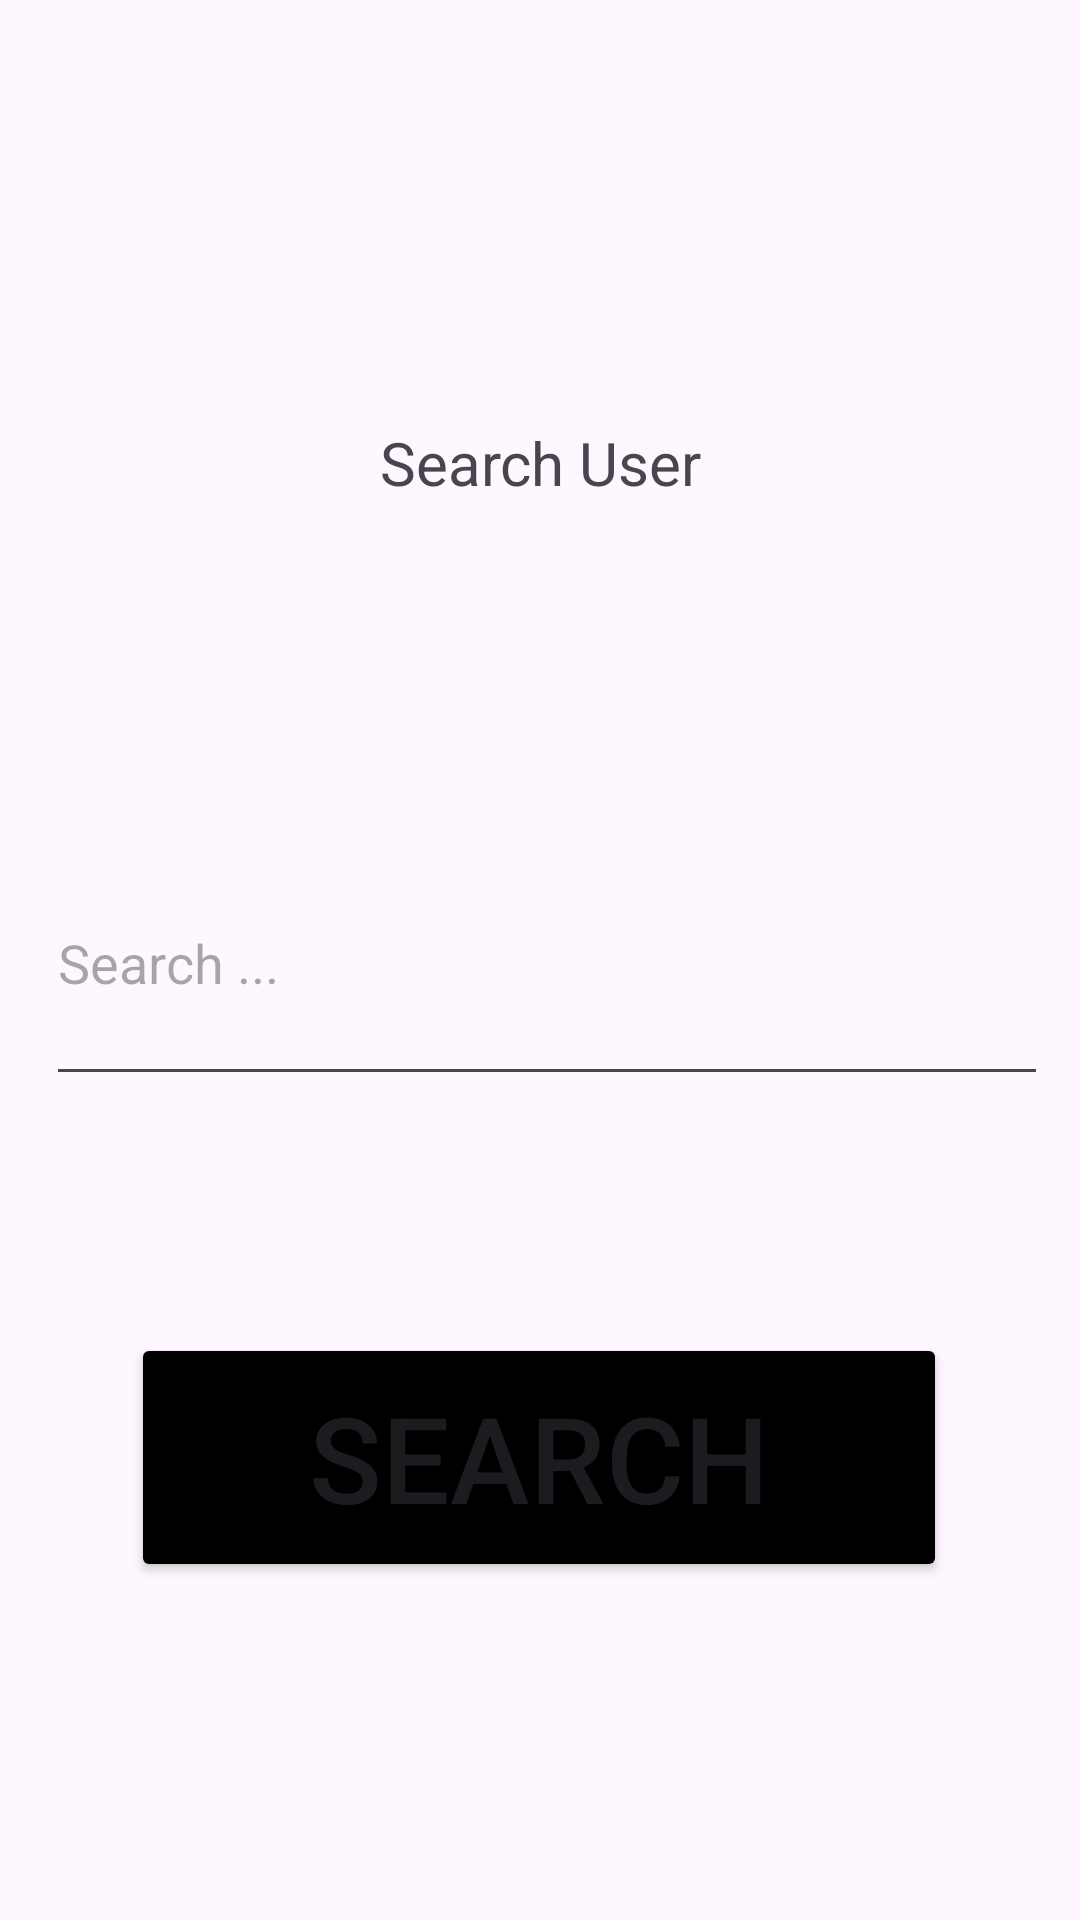

Here is an Android app screen rendered from its layout file. Give the layout XML and the strings, colors and styles it references.
<!-- AndroidManifest.xml: application theme Theme.DBapplication -->
<!-- res/layout/activity_search.xml -->
<?xml version="1.0" encoding="utf-8"?>
<androidx.constraintlayout.widget.ConstraintLayout xmlns:android="http://schemas.android.com/apk/res/android"
    xmlns:app="http://schemas.android.com/apk/res-auto"
    xmlns:tools="http://schemas.android.com/tools"
    android:layout_width="match_parent"
    android:layout_height="match_parent"
    tools:context=".SearchActivity">

    <TextView
        android:id="@+id/searchUserView"
        android:layout_width="346dp"
        android:layout_height="190dp"
        android:gravity="center"
        android:text="Search User"

        android:textSize="20sp"
        app:layout_constraintBottom_toBottomOf="parent"
        app:layout_constraintEnd_toEndOf="parent"
        app:layout_constraintHorizontal_bias="0.498"
        app:layout_constraintStart_toStartOf="parent"
        app:layout_constraintTop_toTopOf="parent"
        app:layout_constraintVertical_bias="0.132" />

    <EditText
        android:id="@+id/searchKey"
        android:layout_width="334dp"
        android:layout_height="92dp"
        android:hint="@string/search_here_input"


        app:layout_constraintBottom_toBottomOf="parent"
        app:layout_constraintEnd_toEndOf="parent"
        app:layout_constraintHorizontal_bias="0.584"
        app:layout_constraintStart_toStartOf="parent"
        app:layout_constraintTop_toTopOf="parent"
        app:layout_constraintVertical_bias="0.499" />

    <Button
        android:id="@+id/btnSearch"
        android:layout_width="272dp"
        android:layout_height="83dp"
        android:backgroundTint="@color/black"
        android:text="Search"
        android:textSize="40sp"
        app:layout_constraintBottom_toBottomOf="parent"
        app:layout_constraintEnd_toEndOf="parent"
        app:layout_constraintHorizontal_bias="0.496"
        app:layout_constraintStart_toStartOf="parent"
        app:layout_constraintTop_toBottomOf="@+id/searchKey"
        app:layout_constraintVertical_bias="0.412" />

</androidx.constraintlayout.widget.ConstraintLayout>
<!-- resources referenced by this layout -->
<resources>
  <string name="search_here_input">Search ...</string>
  <style name="Theme.DBapplication" parent="Base.Theme.DBapplication" />
  <style name="Base.Theme.DBapplication" parent="Theme.Material3.DayNight">
          
          
      </style>
  <!-- not gathered from this repository: default colours our renderer supplied (Android Studio template values) -->
  <color name="black">#FF000000</color>
</resources>
